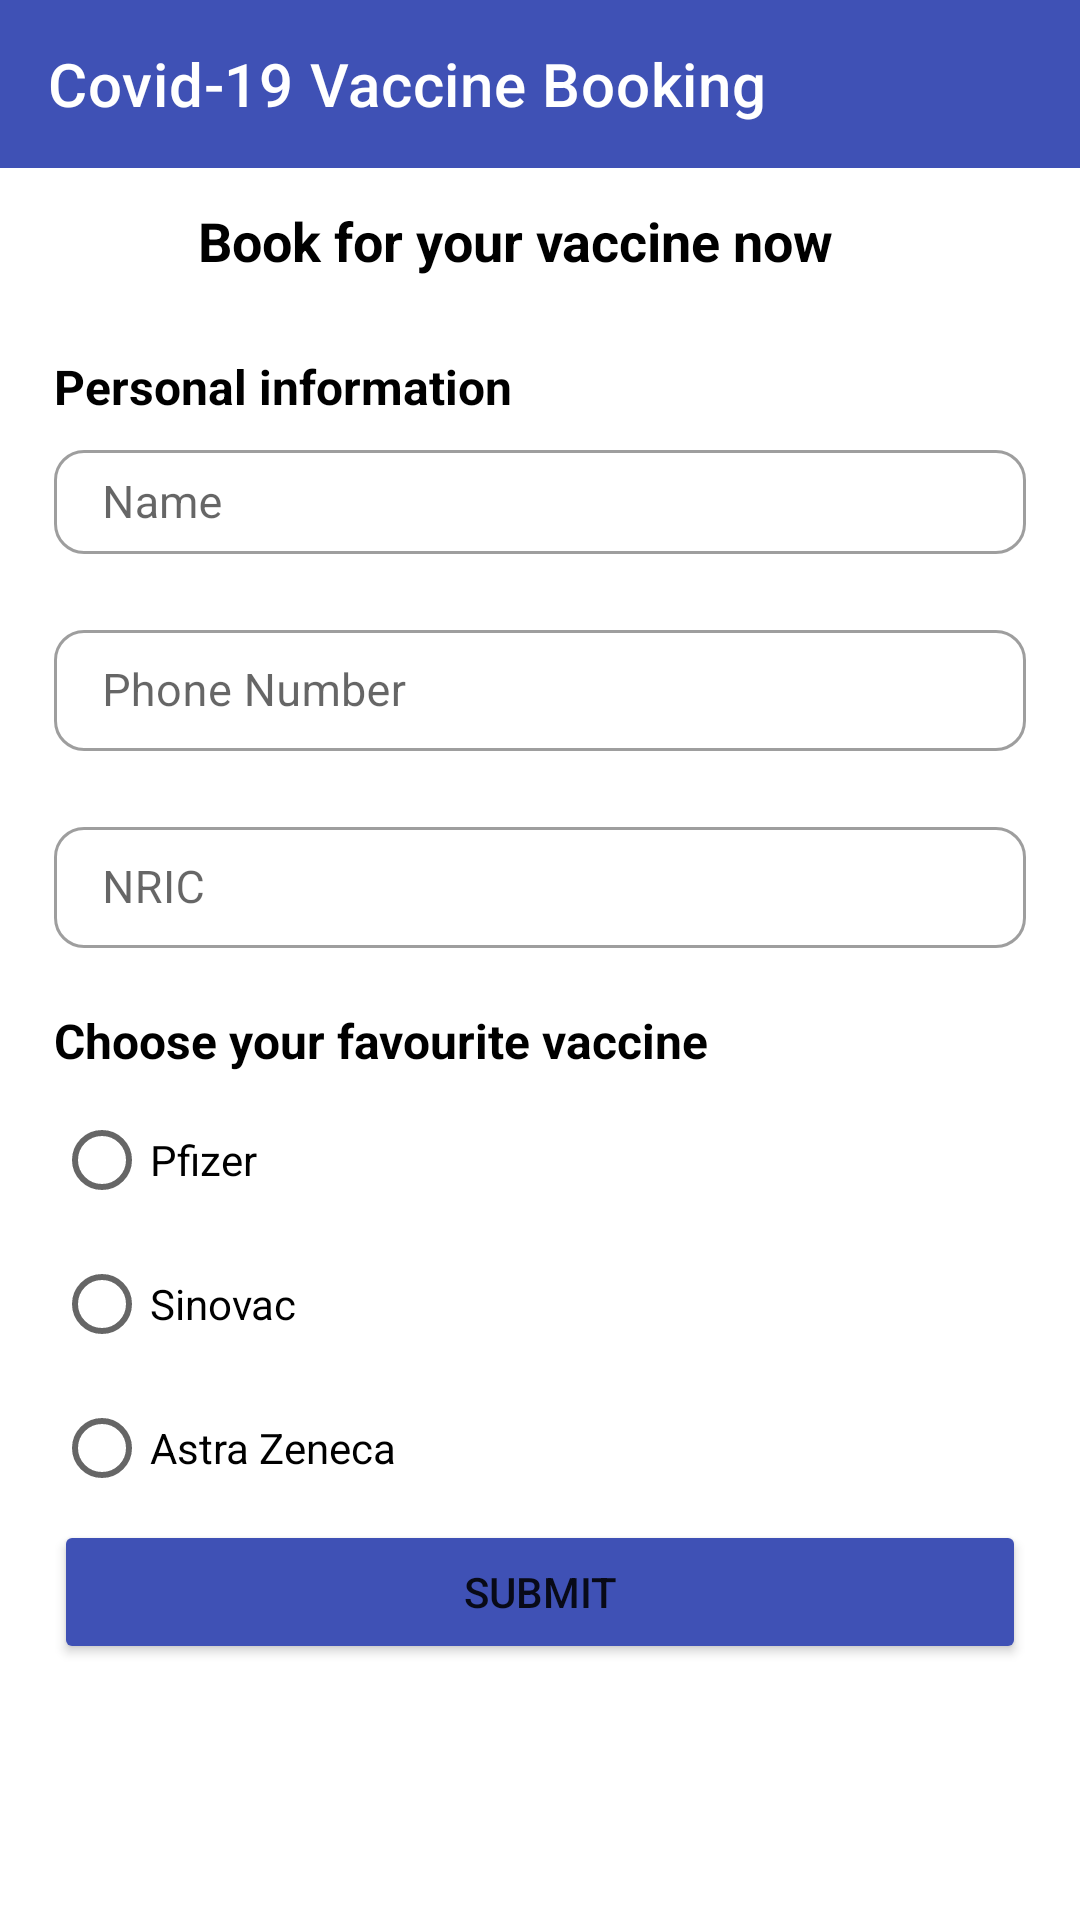

Here is an Android app screen rendered from its layout file. Give the layout XML and the strings, colors and styles it references.
<!-- AndroidManifest.xml: application theme Theme.Vaccination_app -->
<!-- res/layout/activity_registration.xml -->
<?xml version="1.0" encoding="utf-8"?>
<androidx.constraintlayout.widget.ConstraintLayout xmlns:android="http://schemas.android.com/apk/res/android"
    xmlns:app="http://schemas.android.com/apk/res-auto"
    xmlns:tools="http://schemas.android.com/tools"
    android:layout_width="match_parent"
    android:layout_height="match_parent"
    tools:context=".registration">


    <androidx.appcompat.widget.Toolbar
        android:id="@+id/toolbar_register"
        android:layout_width="0dp"
        android:layout_height="wrap_content"
        android:layout_weight="1"
        android:background="#3F51B5"
        android:minHeight="?attr/actionBarSize"
        android:theme="?attr/actionBarTheme"
        app:layout_constraintEnd_toEndOf="parent"
        app:layout_constraintHorizontal_bias="0.0"
        app:layout_constraintStart_toStartOf="parent"
        app:layout_constraintTop_toTopOf="parent"
        app:theme="@style/Toolbar_back_button_style"
        app:title="Covid-19 Vaccine Booking"
        app:titleMargin="2dp"
        app:titleTextColor="#FFFFFF" />

    <TextView
        android:id="@+id/txt_tittle_register"
        android:layout_width="wrap_content"
        android:layout_height="wrap_content"
        android:layout_marginStart="93dp"
        android:layout_marginTop="12dp"
        android:layout_marginEnd="128dp"
        android:layout_weight="1"
        android:gravity="center|start"
        android:text="@string/tittle_book"
        android:textColor="#000000"
        android:textSize="18sp"
        android:textStyle="bold"
        app:layout_constraintEnd_toEndOf="parent"
        app:layout_constraintHorizontal_bias="0.371"
        app:layout_constraintStart_toStartOf="parent"
        app:layout_constraintTop_toBottomOf="@+id/toolbar_register" />

    <ScrollView
        android:layout_width="match_parent"
        android:layout_height="match_parent"
        android:layout_marginTop="100dp"
        app:layout_constraintTop_toTopOf="parent">

        <LinearLayout
            android:layout_width="match_parent"
            android:layout_height="0dp"
            android:orientation="vertical"
            android:padding="18dp">

            <TextView
                android:id="@+id/label_register_personalInfo"
                android:layout_width="match_parent"
                android:layout_height="wrap_content"
                android:layout_marginBottom="5dp"
                android:text="@string/personal_info"
                android:textColor="#000000"
                android:textSize="16sp"
                android:textStyle="bold" />

            <com.google.android.material.textfield.TextInputLayout
                android:id="@+id/TIL_name"
                style="@style/Widget.MaterialComponents.TextInputLayout.OutlinedBox"
                android:layout_width="match_parent"
                android:layout_height="40dp"
                android:layout_marginBottom="20dp"
                android:hint="Name"
                app:boxCornerRadiusBottomEnd="10dp"
                app:boxCornerRadiusBottomStart="10dp"
                app:boxCornerRadiusTopEnd="10dp"
                app:boxCornerRadiusTopStart="10dp">

                <com.google.android.material.textfield.TextInputEditText
                    android:id="@+id/edit_name"
                    android:layout_width="match_parent"
                    android:layout_height="wrap_content"
                    android:inputType="textPersonName"
                    android:paddingTop="10dp"
                    android:paddingBottom="10dp"
                    android:textSize="15sp" />

            </com.google.android.material.textfield.TextInputLayout>


            <com.google.android.material.textfield.TextInputLayout
                android:id="@+id/TIL_phone"
                style="@style/Widget.MaterialComponents.TextInputLayout.OutlinedBox"
                android:layout_width="match_parent"
                android:layout_height="wrap_content"
                android:layout_marginBottom="20dp"
                android:hint="Phone Number"
                app:boxCornerRadiusBottomEnd="10dp"
                app:boxCornerRadiusBottomStart="10dp"
                app:boxCornerRadiusTopEnd="10dp"
                app:boxCornerRadiusTopStart="10dp"
                app:counterMaxLength="15">

                <com.google.android.material.textfield.TextInputEditText
                    android:id="@+id/edit_phone"
                    android:layout_width="match_parent"
                    android:layout_height="wrap_content"
                    android:inputType="number"
                    android:paddingTop="10dp"
                    android:paddingBottom="10dp"
                    android:textSize="15sp" />
            </com.google.android.material.textfield.TextInputLayout>

            <com.google.android.material.textfield.TextInputLayout
                android:id="@+id/TIL_ICNumber"
                style="@style/Widget.MaterialComponents.TextInputLayout.OutlinedBox"
                android:layout_width="match_parent"
                android:layout_height="wrap_content"
                android:layout_marginBottom="20dp"
                android:hint="NRIC"
                app:boxCornerRadiusBottomEnd="10dp"
                app:boxCornerRadiusBottomStart="10dp"
                app:boxCornerRadiusTopEnd="10dp"
                app:boxCornerRadiusTopStart="10dp"
                app:counterMaxLength="12">

                <com.google.android.material.textfield.TextInputEditText
                    android:id="@+id/edit_ic"
                    android:layout_width="match_parent"
                    android:layout_height="wrap_content"
                    android:layout_weight="1"
                    android:inputType="text"
                    android:paddingTop="10dp"
                    android:paddingBottom="10dp"
                    android:textSize="15sp" />
            </com.google.android.material.textfield.TextInputLayout>


            <TextView
                android:id="@+id/text_vaccine"
                android:layout_width="match_parent"
                android:layout_height="wrap_content"
                android:layout_marginBottom="5dp"
                android:text="@string/text_vaccine"
                android:textColor="#000000"
                android:textSize="16sp"
                android:textStyle="bold" />
            <RadioGroup
                android:id="@+id/radiogroup_vaccine"
                android:layout_width="match_parent"
                android:layout_height="wrap_content"
                android:orientation="vertical">

                <RadioButton
                    android:id="@+id/radiobutton_pfizer"
                    android:layout_width="wrap_content"
                    android:layout_height="wrap_content"
                    android:onClick="radiobuttoncheck"
                    android:text="@string/pfizer"
                    android:textSize="14sp" />

                <RadioButton
                    android:id="@+id/radiobutton_sinovac"
                    android:layout_width="wrap_content"
                    android:layout_height="wrap_content"
                    android:onClick="radiobuttoncheck"
                    android:text="@string/sinovac"
                    android:textSize="14sp" />

                <RadioButton
                    android:id="@+id/radiobutton_AZ"
                    android:layout_width="wrap_content"
                    android:layout_height="wrap_content"
                    android:onClick="radiobuttoncheck"
                    android:text="@string/AZ"
                    android:textSize="14sp" />
            </RadioGroup>

            <Button
                android:id="@+id/submit"
                android:layout_width="match_parent"
                android:layout_height="wrap_content"
                android:onClick="submit"
                android:backgroundTint="#3F51B5"
                android:text="@string/submit" />


        </LinearLayout>
    </ScrollView>


</androidx.constraintlayout.widget.ConstraintLayout>
<!-- resources referenced by this layout -->
<resources>
  <string name="AZ">Astra Zeneca</string>
  <string name="personal_info">Personal information</string>
  <string name="pfizer">Pfizer</string>
  <string name="sinovac">Sinovac</string>
  <string name="submit">Submit</string>
  <string name="text_vaccine">Choose your favourite vaccine</string>
  <string name="tittle_book">Book for your vaccine now</string>
  <style name="Toolbar_back_button_style" parent="@style/ThemeOverlay.AppCompat.ActionBar">
          <item name="colorControlNormal">@color/white</item>
      </style>
  <style name="Theme.Vaccination_app" parent="Theme.MaterialComponents.DayNight.NoActionBar">
          
          <item name="colorPrimary">@color/purple_500</item>
          <item name="colorPrimaryVariant">@color/purple_700</item>
          <item name="colorOnPrimary">@color/white</item>
          
          <item name="colorSecondary">@color/teal_200</item>
          <item name="colorSecondaryVariant">@color/teal_700</item>
          <item name="colorOnSecondary">@color/black</item>
          
          <item name="android:statusBarColor" tools:targetApi="l">?attr/colorPrimaryVariant</item>
          
      </style>
  <!-- not gathered from this repository: default colours our renderer supplied (Android Studio template values) -->
  <color name="purple_500">#FF6200EE</color>
  <color name="purple_700">#FF3700B3</color>
  <color name="teal_200">#FF03DAC5</color>
  <color name="teal_700">#FF018786</color>
  <color name="black">#FF000000</color>
  <color name="white">#FFFFFFFF</color>
</resources>
